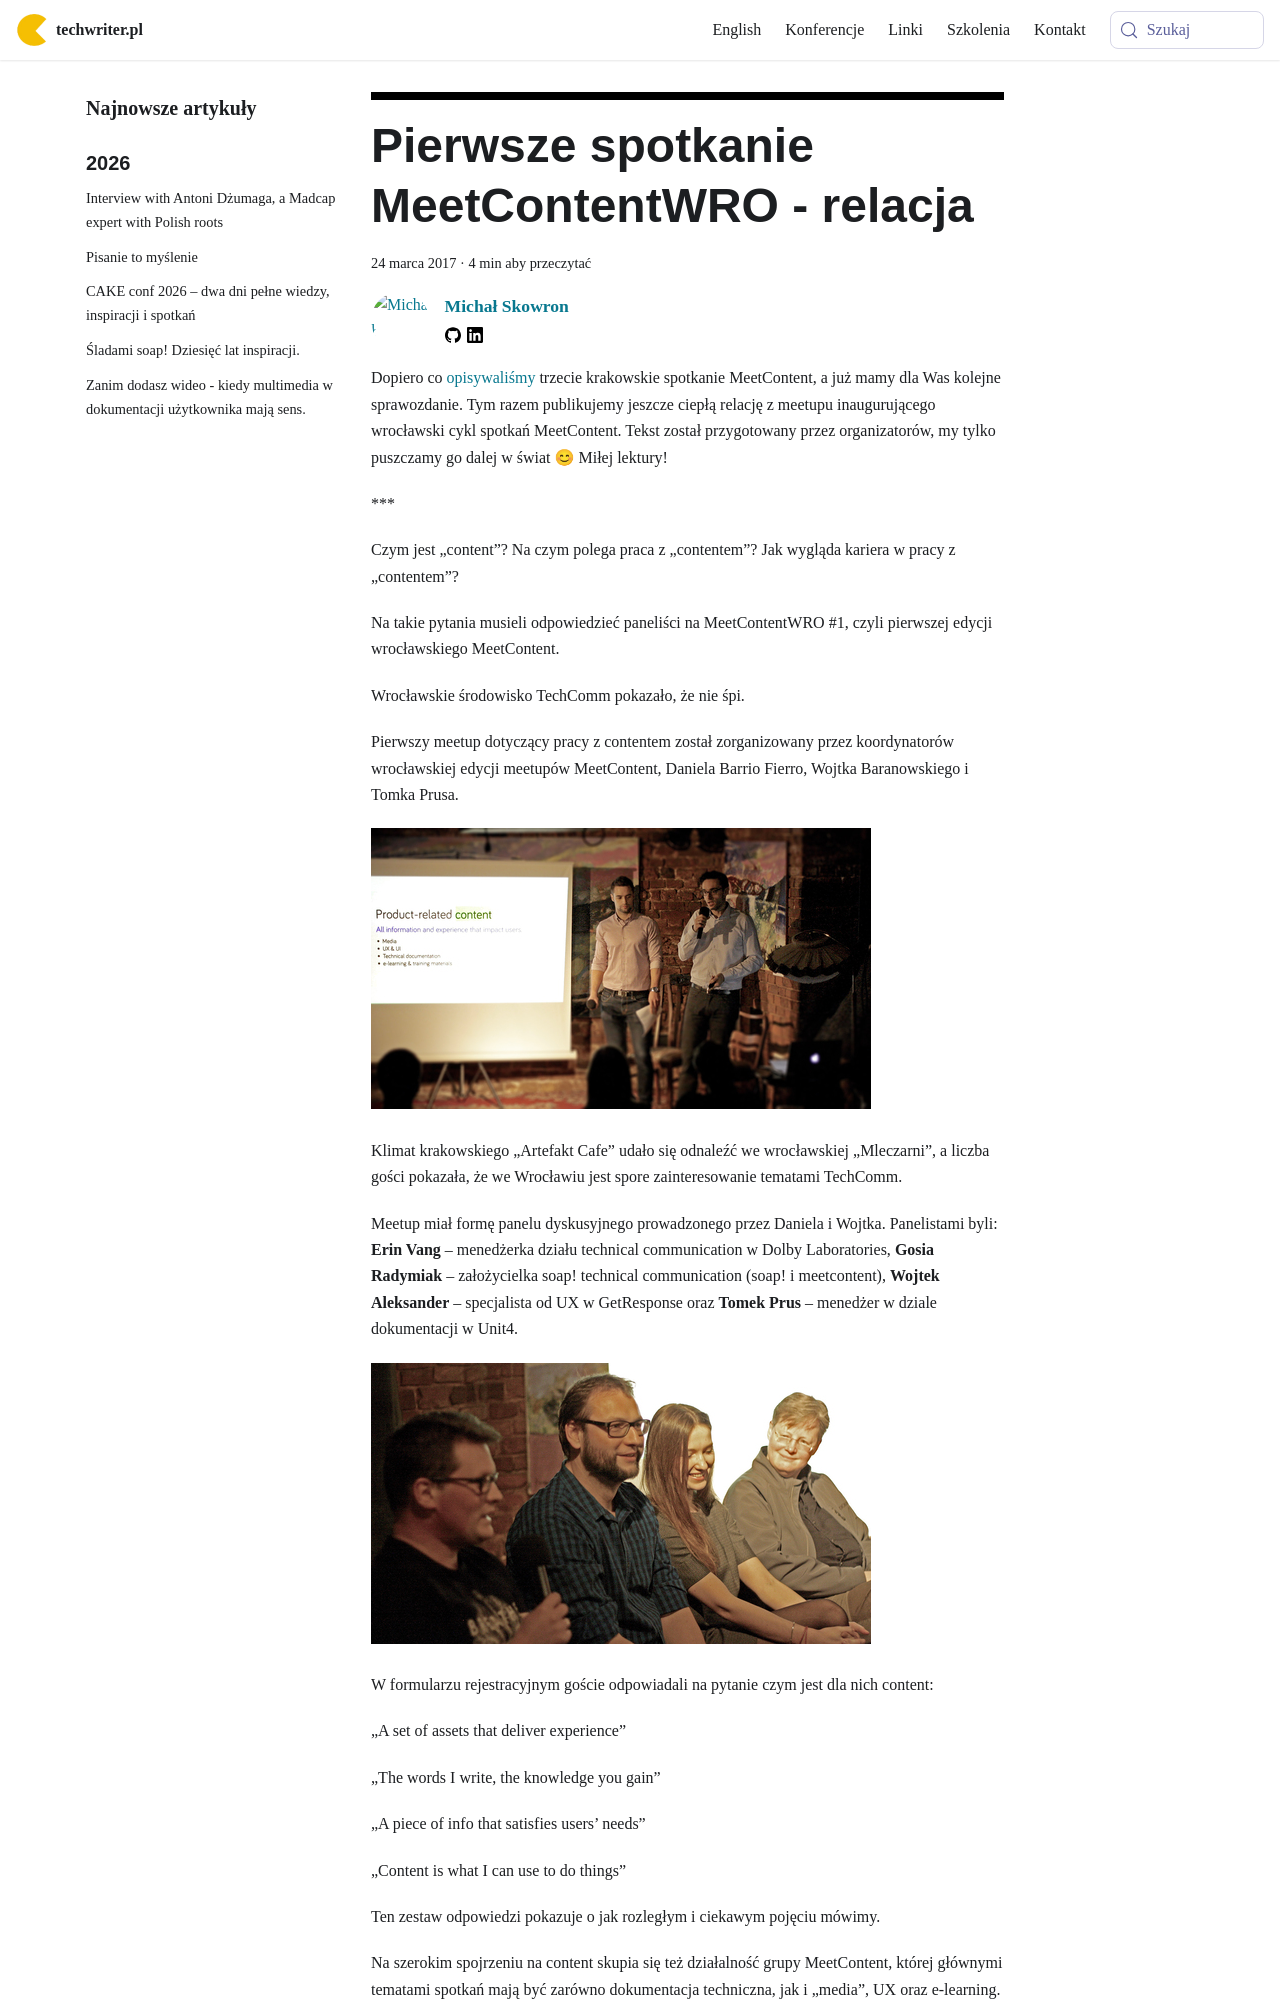

repository: techwriter-pl/techwriter-pl.github.io · page: pierwsze-spotkanie-meetcontentwro-relacja/index.html · generator: docusaurus

---
title: 'Pierwsze spotkanie MeetContentWRO - relacja'
authors: mojk
date: '2017-03-24'
tags:
  - 'news'
  - 'z-kraju'
  - 'edukacja'
  - 'kariera'
  - 'konferencje'
  - 'społeczność'
  - 'szkolenia'
  - 'meetcontent'
coverImage: 'Wroclaw-Most_Grunwaldzki.jpg'
---

Dopiero
co [opisywaliśmy](../relacja-z-kolejnej-edycji-krakowskiego-meetcontent/index.md) trzecie
krakowskie spotkanie MeetContent, a już mamy dla Was kolejne sprawozdanie. Tym
razem publikujemy jeszcze ciepłą relację z meetupu inaugurującego wrocławski
cykl spotkań MeetContent. Tekst został przygotowany przez organizatorów, my
tylko puszczamy go dalej w świat 😊 Miłej lektury!

<!--truncate-->

\*\*\*

Czym jest „content”? Na czym polega praca z „contentem”? Jak wygląda kariera w
pracy z „contentem”?

Na takie pytania musieli odpowiedzieć paneliści na MeetContentWRO #1, czyli
pierwszej edycji wrocławskiego MeetContent.

Wrocławskie środowisko TechComm pokazało, że nie śpi.

Pierwszy meetup dotyczący pracy z contentem został zorganizowany przez
koordynatorów wrocławskiej edycji meetupów MeetContent, Daniela Barrio Fierro,
Wojtka Baranowskiego i Tomka Prusa.

![](images/MeetContentWRO1_2.jpg)

Klimat krakowskiego „Artefakt Cafe” udało się odnaleźć we wrocławskiej
„Mleczarni”, a liczba gości pokazała, że we Wrocławiu jest spore zainteresowanie
tematami TechComm.

Meetup miał formę panelu dyskusyjnego prowadzonego przez Daniela i Wojtka.
Panelistami byli: **Erin Vang** – menedżerka działu technical communication w
Dolby Laboratories, **Gosia Radymiak** – założycielka soap! technical
communication (soap! i meetcontent), **Wojtek Aleksander** – specjalista od UX w
GetResponse oraz **Tomek Prus** – menedżer w dziale dokumentacji w Unit4.

![](images/MeetContentWRO1_1.jpg)

W formularzu rejestracyjnym goście odpowiadali na pytanie czym jest dla nich
content:

„A set of assets that deliver experience”

„The words I write, the knowledge you gain”

„A piece of info that satisfies users’ needs”

„Content is what I can use to do things”

Ten zestaw odpowiedzi pokazuje o jak rozległym i ciekawym pojęciu mówimy.

Na szerokim spojrzeniu na content skupia się też działalność grupy MeetContent,
której głównymi tematami spotkań mają być zarówno dokumentacja techniczna, jak i
„media”, UX oraz e-learning.
